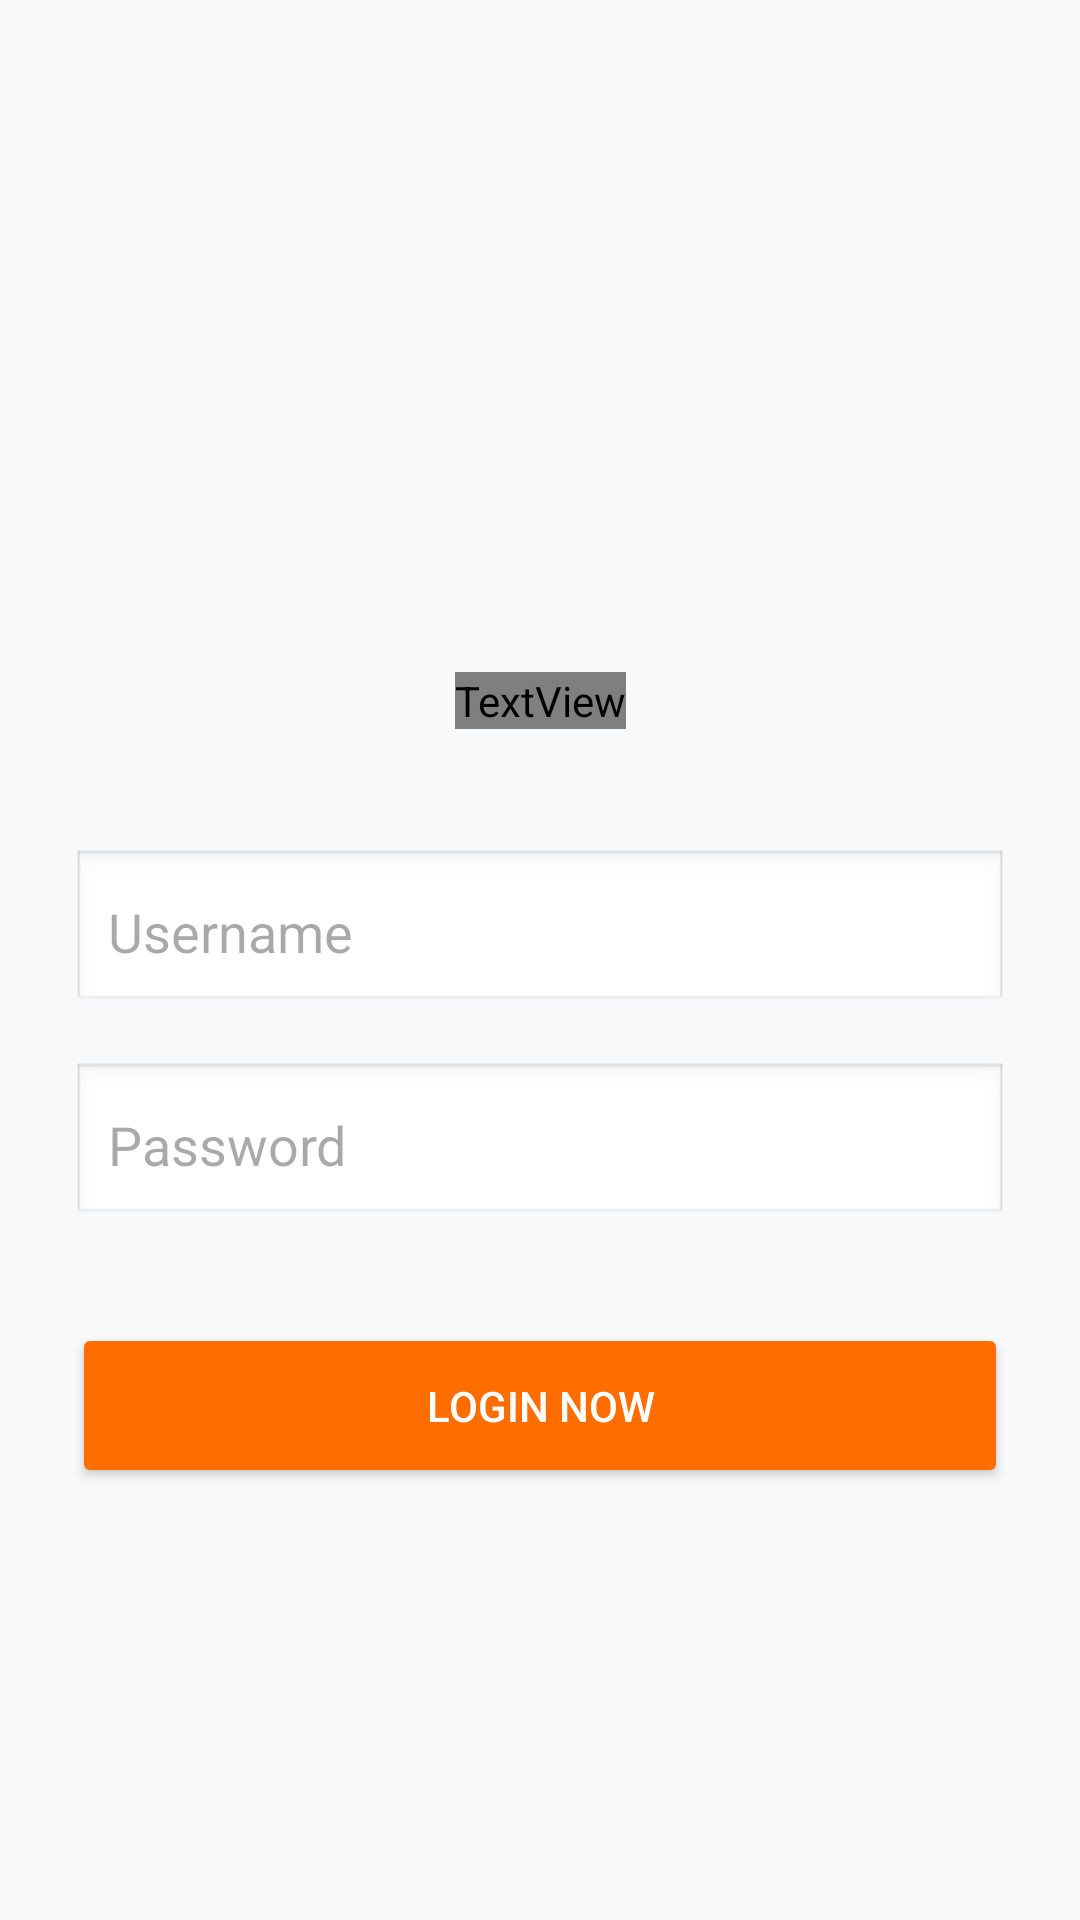

Layout XML and referenced resources for this Android screen:
<!-- AndroidManifest.xml: application theme Theme.Naylaai -->
<!-- res/layout/activity_third.xml -->
<?xml version="1.0" encoding="utf-8"?>
<androidx.constraintlayout.widget.ConstraintLayout
    xmlns:android="http://schemas.android.com/apk/res/android"
    xmlns:app="http://schemas.android.com/apk/res-auto"
    android:layout_width="match_parent"
    android:layout_height="match_parent"
    android:padding="24dp"
    android:background="#F8F9FA">

    <ImageView
        android:id="@+id/ivLogo"
        android:layout_width="120dp"
        android:layout_height="120dp"
        android:src="@drawable/key"
        app:layout_constraintTop_toTopOf="parent"
        app:layout_constraintStart_toStartOf="parent"
        app:layout_constraintEnd_toEndOf="parent"
        android:layout_marginTop="60dp"/>

    <TextView
        android:id="@+id/tvTitle"
        android:layout_width="wrap_content"
        android:layout_height="wrap_content"
        android:text="Nayla Application"
        android:textSize="26sp"
        android:fontFamily="@font/Montserrat-Italic-VariableFont_wght.ttf"
        android:textColor="#1A237E"
        app:layout_constraintTop_toBottomOf="@id/ivLogo"
        app:layout_constraintStart_toStartOf="parent"
        app:layout_constraintEnd_toEndOf="parent"
        android:layout_marginTop="20dp"/>

    <EditText
        android:id="@+id/etUsername"
        android:layout_width="match_parent"
        android:layout_height="55dp"
        android:hint="Username"
        android:padding="12dp"
        android:background="@android:drawable/edit_text"
        app:layout_constraintTop_toBottomOf="@id/tvTitle"
        android:layout_marginTop="40dp"/>

    <EditText
        android:id="@+id/etPassword"
        android:layout_width="match_parent"
        android:layout_height="55dp"
        android:hint="Password"
        android:inputType="textPassword"
        android:padding="12dp"
        android:background="@android:drawable/edit_text"
        app:layout_constraintTop_toBottomOf="@id/etUsername"
        android:layout_marginTop="16dp"/>

    <Button
        android:id="@+id/btnLogin"
        android:layout_width="match_parent"
        android:layout_height="55dp"
        android:text="LOGIN NOW"
        android:backgroundTint="#FF6D00"
        android:textColor="@android:color/white"
        app:layout_constraintTop_toBottomOf="@id/etPassword"
        android:layout_marginTop="32dp"/>

</androidx.constraintlayout.widget.ConstraintLayout>
<!-- resources referenced by this layout -->
<resources>
  <style name="Theme.Naylaai" parent="Base.Theme.Naylaai" />
  <style name="Base.Theme.Naylaai" parent="Theme.Material3.DayNight.NoActionBar">
          
          
      </style>
</resources>
